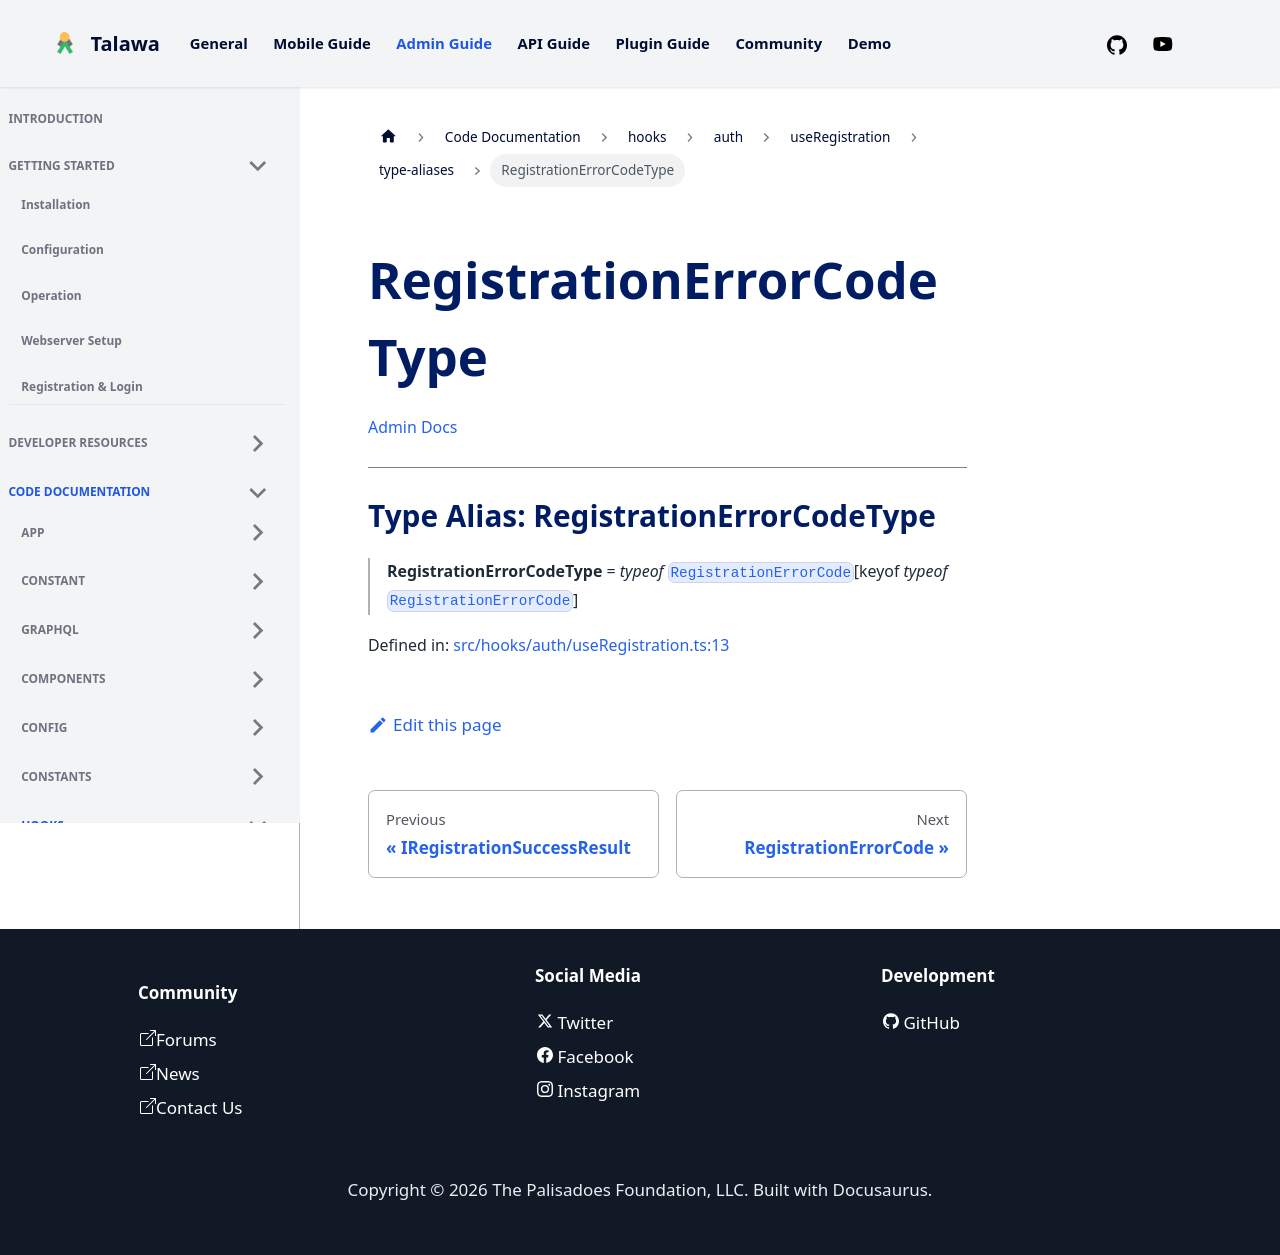

repository: PalisadoesFoundation/talawa-admin · page: docs/auto-docs/hooks/auth/useRegistration/type-aliases/RegistrationErrorCodeType/index.html · generator: docusaurus

[Admin Docs](/)

***

# Type Alias: RegistrationErrorCodeType

> **RegistrationErrorCodeType** = *typeof* [`RegistrationErrorCode`](../variables/RegistrationErrorCode.md)\[keyof *typeof* [`RegistrationErrorCode`](../variables/RegistrationErrorCode.md)\]

Defined in: [src/hooks/auth/useRegistration.ts:13](https://github.com/PalisadoesFoundation/talawa-admin/blob/main/src/hooks/auth/useRegistration.ts#L13)
